Run: headless pygame with SDL's dummy video driver; simulated clock (each Clock.tick advances the game by its frame time, no real sleeping); random seed 0; keys injected as events and as key.get_pressed() state; mouse plan: one left click at the window centre at the start of phase 2, then a move to the lower-right quarter at the start of phase 3.
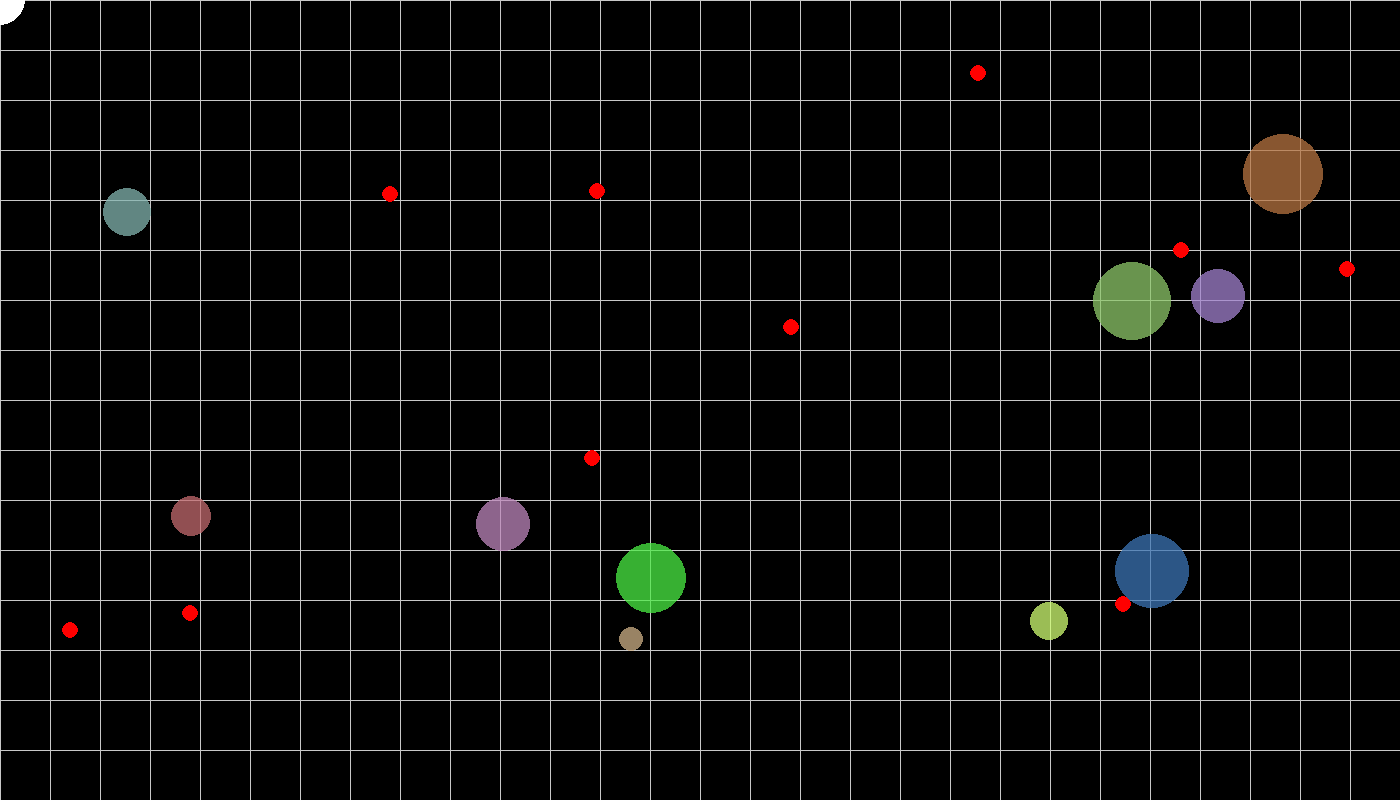
Frame 1 of 4 · flips 1–60 · no input
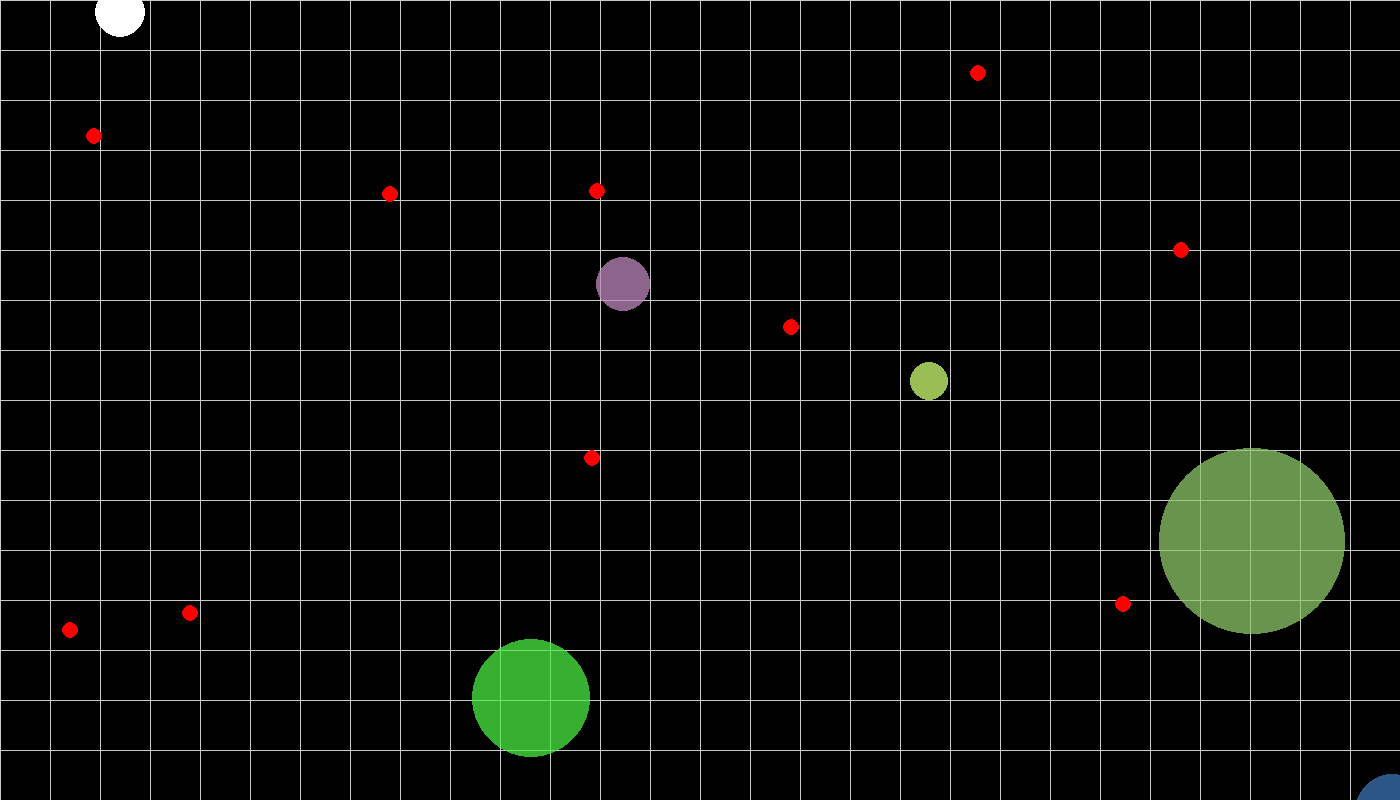
Frame 2 of 4 · flips 61–180 · clicked the window centre · tapped SPACE, RETURN · held RIGHT (→), D
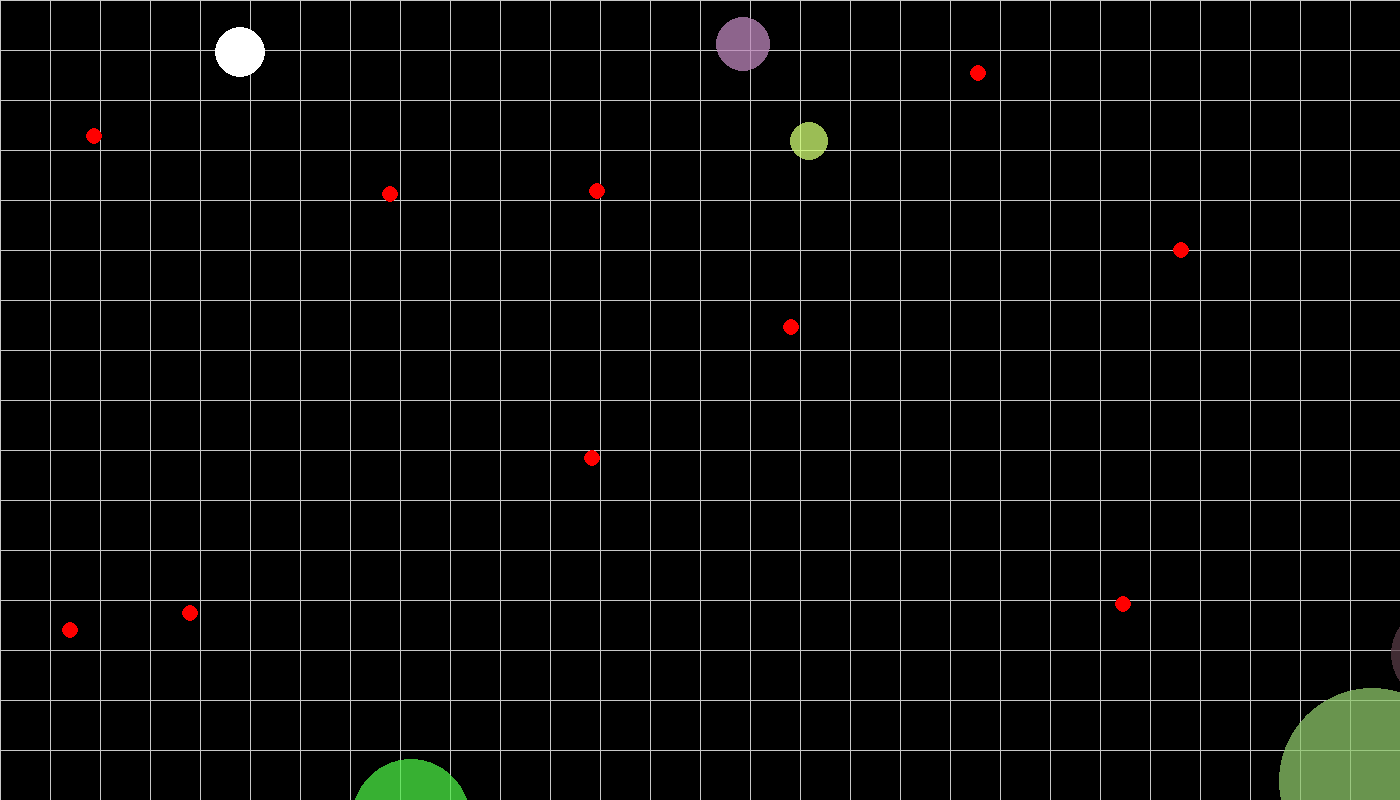
Frame 3 of 4 · flips 181–300 · moved the mouse to the lower-right quarter · held DOWN (↓), S
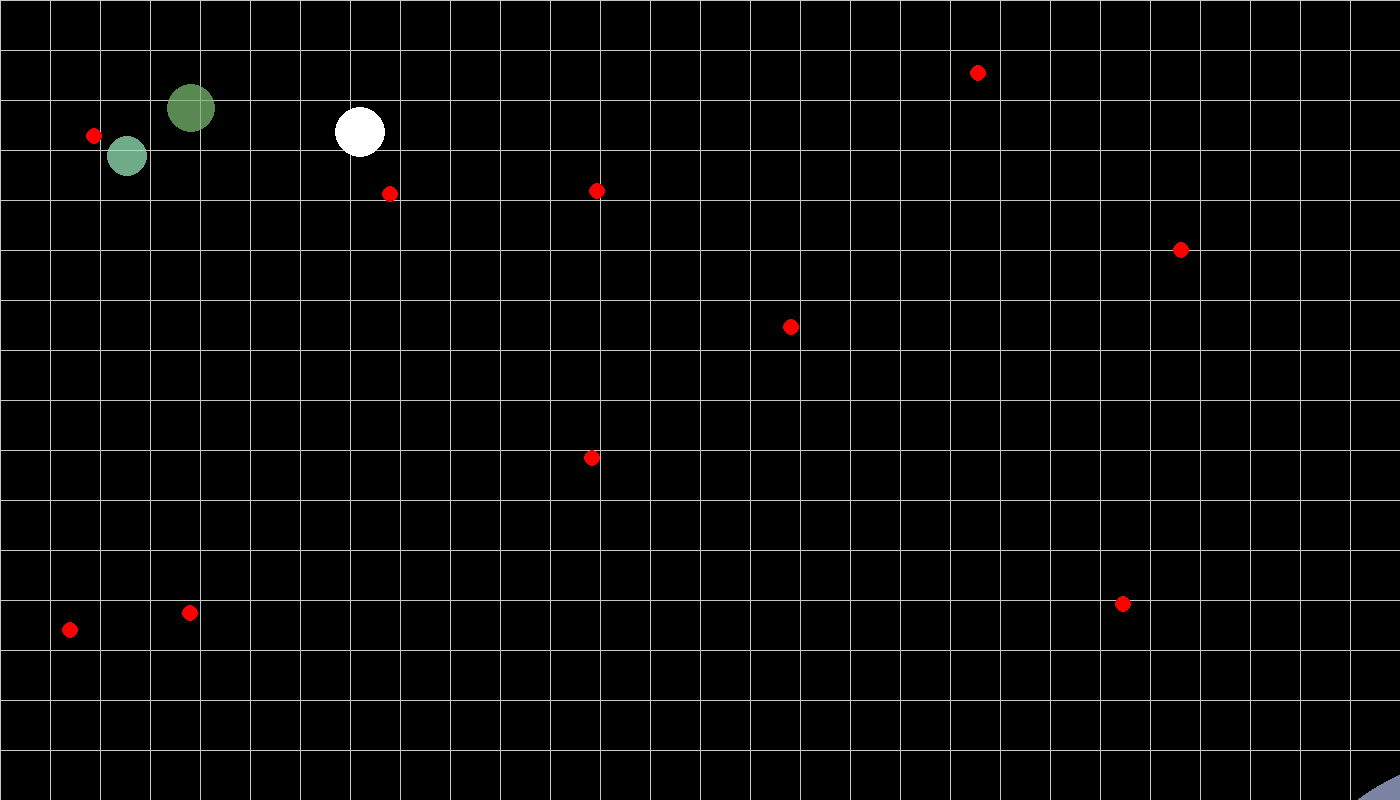
Frame 4 of 4 · flips 301–420 · held LEFT (←), A, UP (↑), W

The pygame program that drew these frames:


import pygame, sys, random, math

def random_color():
    return (random.randint(50 ,255) ,random.randint(50 ,255) ,random.randint(50 ,255) ,190)

def distance(object1, object2):
    x = (object1.rect.centerx) - (object2.rect.centerx)
    y = (object1.rect.centery) - (object2.rect.centery)
    dist = math.sqrt( x**2 + y**2)
    return dist

def draw_grid():
    # Horizontal
    for y in range(0 ,800 ,50):
        pygame.draw.line(screen, (200 ,200 ,200 ,50), (0, y), (1400, y))
    # Vertical
    for x in range(0 ,1400 ,50):
        pygame.draw.line(screen, (200 ,200 ,200 ,50), (x, 0), (x, 800))


class Food(pygame.sprite.Sprite):
    def __init__(self):
        super(Food, self).__init__()
        self.radius = 8
        self.image = pygame.Surface((self.radius * 2, self.radius * 2), pygame.SRCALPHA, 32)
        self.image = self.image.convert_alpha()
        pygame.draw.circle(self.image, "red", (self.radius, self.radius), self.radius)
        self.rect = self.image.get_rect(center = (random.randint(3, 1397) ,random.randint(3 ,797)))

    def relocate(self):
        self.rect.center = (random.randint(3, 797) ,random.randint(3 ,597))



class Enemy(pygame.sprite.Sprite):
    def __init__(self):
        super(Enemy, self).__init__()
        self.radius = random.randint(10 ,40)
        self.test = 20
        self.speed = self.test / self.radius
        self.deltax = random.choice([-2 ,-1 ,1 ,2])
        self.deltay = random.choice([-2, -1, 1, 2])
        self.color = random_color()
        self.image = pygame.Surface((self.radius * 2, self.radius * 2), pygame.SRCALPHA, 32)
        self.image = self.image.convert_alpha()
        pygame.draw.circle(self.image, self.color, (self.radius, self.radius), self.radius)
        self.rect = self.image.get_rect \
            (center = (random.randint(self.radius, 1400 -self.radius) ,random.randint(self.radius ,800 -self.radius)))

    def move(self):
        if self.rect.centerx <= -200 or self.rect.centerx >= 1600:
            self.deltax *= -1
            pygame.draw.circle(self.image, random_color(), (self.radius, self.radius), self.radius)
        if self.rect.centery <= -200 or self.rect.centery >= 1000:
            self.deltay *= -1
            pygame.draw.circle(self.image, random_color(), (self.radius, self.radius), self.radius)

        self.rect.centerx += self.deltax
        self.rect.centery += self.deltay

    def collision(self, object):
        return distance(self, object) < ((self.radius + object.radius ) *.8)

    def grow(self, object):
        x = self.rect.centerx
        y = self.rect.centery
        self.radius = (self.radius + object.radius)
        self.image = pygame.Surface((self.radius * 2, self.radius * 2) ,pygame.SRCALPHA, 32)
        self.image = self.image.convert_alpha()
        pygame.draw.circle(self.image, self.color, (self.radius, self.radius), self.radius, 0)
        self.rect = self.image.get_rect(center = (x ,y))
        self.test += 10
        self.speed = self.test / self.radius


class Player(pygame.sprite.Sprite):
    def __init__(self):
        super(Player, self).__init__()
        self.radius = 25
        self.test = 20
        self.speed = self.test / self.radius
        self.color = (255 ,255 ,255 ,255)
        self.image = pygame.Surface((self.radius * 2, self.radius * 2), pygame.SRCALPHA, 32)
        self.image = self.image.convert_alpha()
        pygame.draw.circle(self.image, self.color, (self.radius, self.radius), self.radius)
        self.rect = self.image.get_rect(center = (40 ,40))

    def say_hello(self):
        print("Hello")

    # Move the sprite based on mouse
    def move(self, mx, my):
        print("\nMouse Location: ", (mx ,my))
        ex = self.rect.centerx
        ey = self.rect.centery
        x = (mx ) -ex
        y = (my ) -ey

        hyp = math.sqrt( x** 2 + y**2)
        if hyp==0:
            hyp =0.00000001
        deltaX = (.9 *x ) /hyp
        deltaY = (.9 *y ) /hyp

        print("Player Location:" ,self.rect.center)
        print("Delta Values: ",(deltaX, deltaY))
        self.rect.centerx += deltaX
        self.rect.centery += deltaY

    def collision(self, object):
        return distance(self, object) < ((self.radius + object.radius ) *.8)

    def grow(self, object):
        x = self.rect.centerx
        y = self.rect.centery
        self.radius = (self.radius + object.radius)
        self.image = pygame.Surface((self.radius * 2, self.radius * 2) ,pygame.SRCALPHA, 32)
        self.image = self.image.convert_alpha()
        pygame.draw.circle(self.image, self.color, (self.radius, self.radius), self.radius, 0)
        self.rect = self.image.get_rect(center = (x ,y))
        self.test += 10
        self.speed = self.test / self.radius


# Initialize Pygame and give access to all the methods in the package
pygame.init()

# Set up the screen dimensions
screen_width = 1400
screen_height = 800
screen = pygame.display.set_mode((screen_width, screen_height))
pygame.display.set_caption("Agario")

# Create clock to later control frame rate
clock = pygame.time.Clock()

enemies = pygame.sprite.Group()
for count in range(10):
    enemies.add(Enemy())

player = Player()

food = pygame.sprite.Group()
for f in range(10):
    food.add(Food())

entities = pygame.sprite.Group()
entities.add(enemies)
entities.add(player)


objects = pygame.sprite.Group()
objects.add(food)
objects.add(entities)

# Main game loop
running = True
while running:
    # Event handling
    for event in pygame.event.get(): # pygame.event.get()
        if event.type == pygame.QUIT:
            running = False
    screen.fill((0 ,0 ,0))
    draw_grid()

    mx ,my = pygame.mouse.get_pos()
    player.move(mx, my)
    player.say_hello()

    for enemy in enemies:
        enemy.move()

    for object in entities:
        for other in objects:
            if object != other and object.collision(other):
                if object.radius > other.radius:
                    object.grow(other)
                    if type(other) == Food:
                        other.relocate()
                    else:
                        other.kill()
                else:
                    other.grow(object)
                    object.kill()

    objects.draw(screen)

    # Update the display
    pygame.display.flip()
    clock.tick(60)


pygame.quit()
sys.exit()
